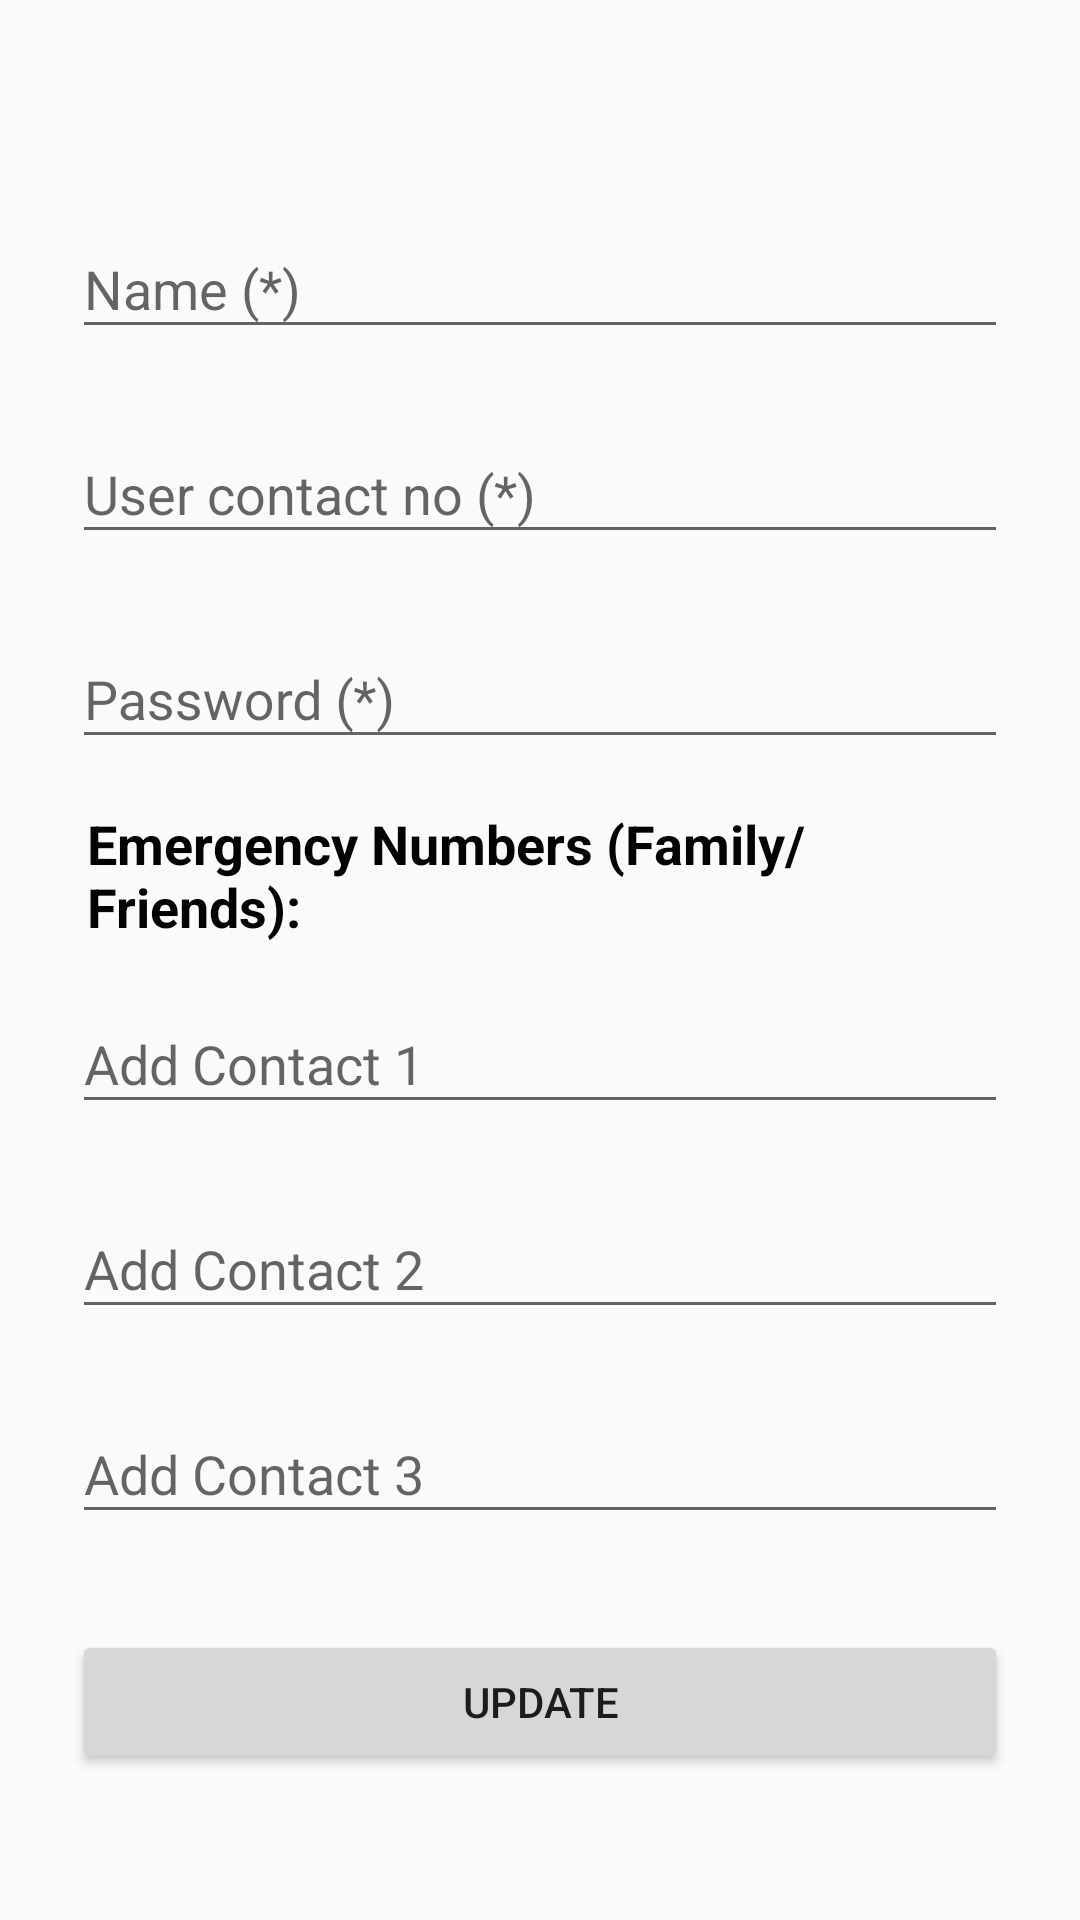

Reconstruct the res/layout file that produces this screen, plus the resources it refers to.
<!-- AndroidManifest.xml: application theme AppTheme -->
<!-- res/layout/activity_update_profile.xml -->
<?xml version="1.0" encoding="utf-8"?>
<ScrollView
    xmlns:android="http://schemas.android.com/apk/res/android"
    android:layout_width="fill_parent"
    android:layout_height="fill_parent"
    android:fitsSystemWindows="true">

    <LinearLayout
        android:orientation="vertical"
        android:layout_width="match_parent"
        android:layout_height="wrap_content"
        android:paddingTop="56dp"
        android:paddingLeft="24dp"
        android:paddingRight="24dp"
        android:id="@+id/reg_linear">



        
        <android.support.design.widget.TextInputLayout
            android:layout_width="match_parent"
            android:layout_height="wrap_content"
            android:layout_marginTop="8dp"
            android:layout_marginBottom="8dp">
            <EditText android:id="@+id/input_name"
                android:layout_width="match_parent"
                android:layout_height="wrap_content"
                android:inputType="textCapWords"
                android:hint="Name (*)" />
        </android.support.design.widget.TextInputLayout>

        
        <android.support.design.widget.TextInputLayout
            android:layout_width="match_parent"
            android:layout_height="wrap_content"
            android:layout_marginTop="8dp"
            android:layout_marginBottom="8dp">
            <EditText android:id="@+id/input_user_contact"
                android:layout_width="match_parent"
                android:layout_height="wrap_content"
                android:inputType="phone"
                android:hint="User contact no (*)" />
        </android.support.design.widget.TextInputLayout>

        
        <android.support.design.widget.TextInputLayout
            android:layout_width="match_parent"
            android:layout_height="wrap_content"
            android:layout_marginTop="8dp"
            android:layout_marginBottom="8dp">
            <EditText android:id="@+id/input_password"
                android:layout_width="match_parent"
                android:layout_height="wrap_content"
                android:inputType="textPassword"
                android:hint="Password (*)"/>
        </android.support.design.widget.TextInputLayout>

        <android.support.design.widget.TextInputLayout
            android:layout_width="match_parent"
            android:layout_height="wrap_content"
            android:layout_marginTop="8dp"

            android:layout_marginLeft="5dp">

            <TextView
                android:layout_width="wrap_content"
                android:layout_height="wrap_content"
                android:text="Emergency Numbers (Family/Friends):"
                android:textStyle="bold"
                android:textColor="#030303"
                android:textSize="18dp" />
        </android.support.design.widget.TextInputLayout>

        
        <android.support.design.widget.TextInputLayout
            android:layout_width="match_parent"
            android:layout_height="wrap_content"
            android:layout_marginTop="8dp"
            android:layout_marginBottom="8dp">
            <EditText android:id="@+id/input_contact1"
                android:layout_width="match_parent"
                android:layout_height="wrap_content"
                android:inputType="phone"
                android:hint="Add Contact 1"/>
        </android.support.design.widget.TextInputLayout>

        
        <android.support.design.widget.TextInputLayout
            android:layout_width="match_parent"
            android:layout_height="wrap_content"
            android:layout_marginTop="8dp"
            android:layout_marginBottom="8dp">
            <EditText android:id="@+id/input_contact2"
                android:layout_width="match_parent"
                android:layout_height="wrap_content"
                android:inputType="phone"
                android:hint="Add Contact 2"/>
        </android.support.design.widget.TextInputLayout>

        
        <android.support.design.widget.TextInputLayout
            android:layout_width="match_parent"
            android:layout_height="wrap_content"
            android:layout_marginTop="8dp"
            android:layout_marginBottom="8dp">
            <EditText android:id="@+id/input_contact3"
                android:layout_width="match_parent"
                android:layout_height="wrap_content"
                android:inputType="phone"
                android:hint="Add Contact 3"/>
        </android.support.design.widget.TextInputLayout>



        
        <android.support.v7.widget.AppCompatButton
            android:id="@+id/btn_signup"
            android:layout_width="fill_parent"
            android:layout_height="wrap_content"
            android:layout_marginTop="24dp"
            android:layout_marginBottom="24dp"
            android:padding="12dp"
            android:text="Update"
            android:onClick="onClick_Save" />

    </LinearLayout>
</ScrollView>
<!-- resources referenced by this layout -->
<resources>
  <style name="AppTheme" parent="Theme.AppCompat.Light.DarkActionBar">
          
          <item name="colorPrimary">@color/colorPrimary</item>
          <item name="colorPrimaryDark">@color/colorPrimaryDark</item>
          <item name="colorAccent">@color/colorAccent</item>
      </style>
  <!-- not gathered from this repository: default colours our renderer supplied (Android Studio template values) -->
  <color name="colorPrimary">#FF6200EE</color>
  <color name="colorPrimaryDark">#FF3700B3</color>
  <color name="colorAccent">#FF03DAC5</color>
</resources>
